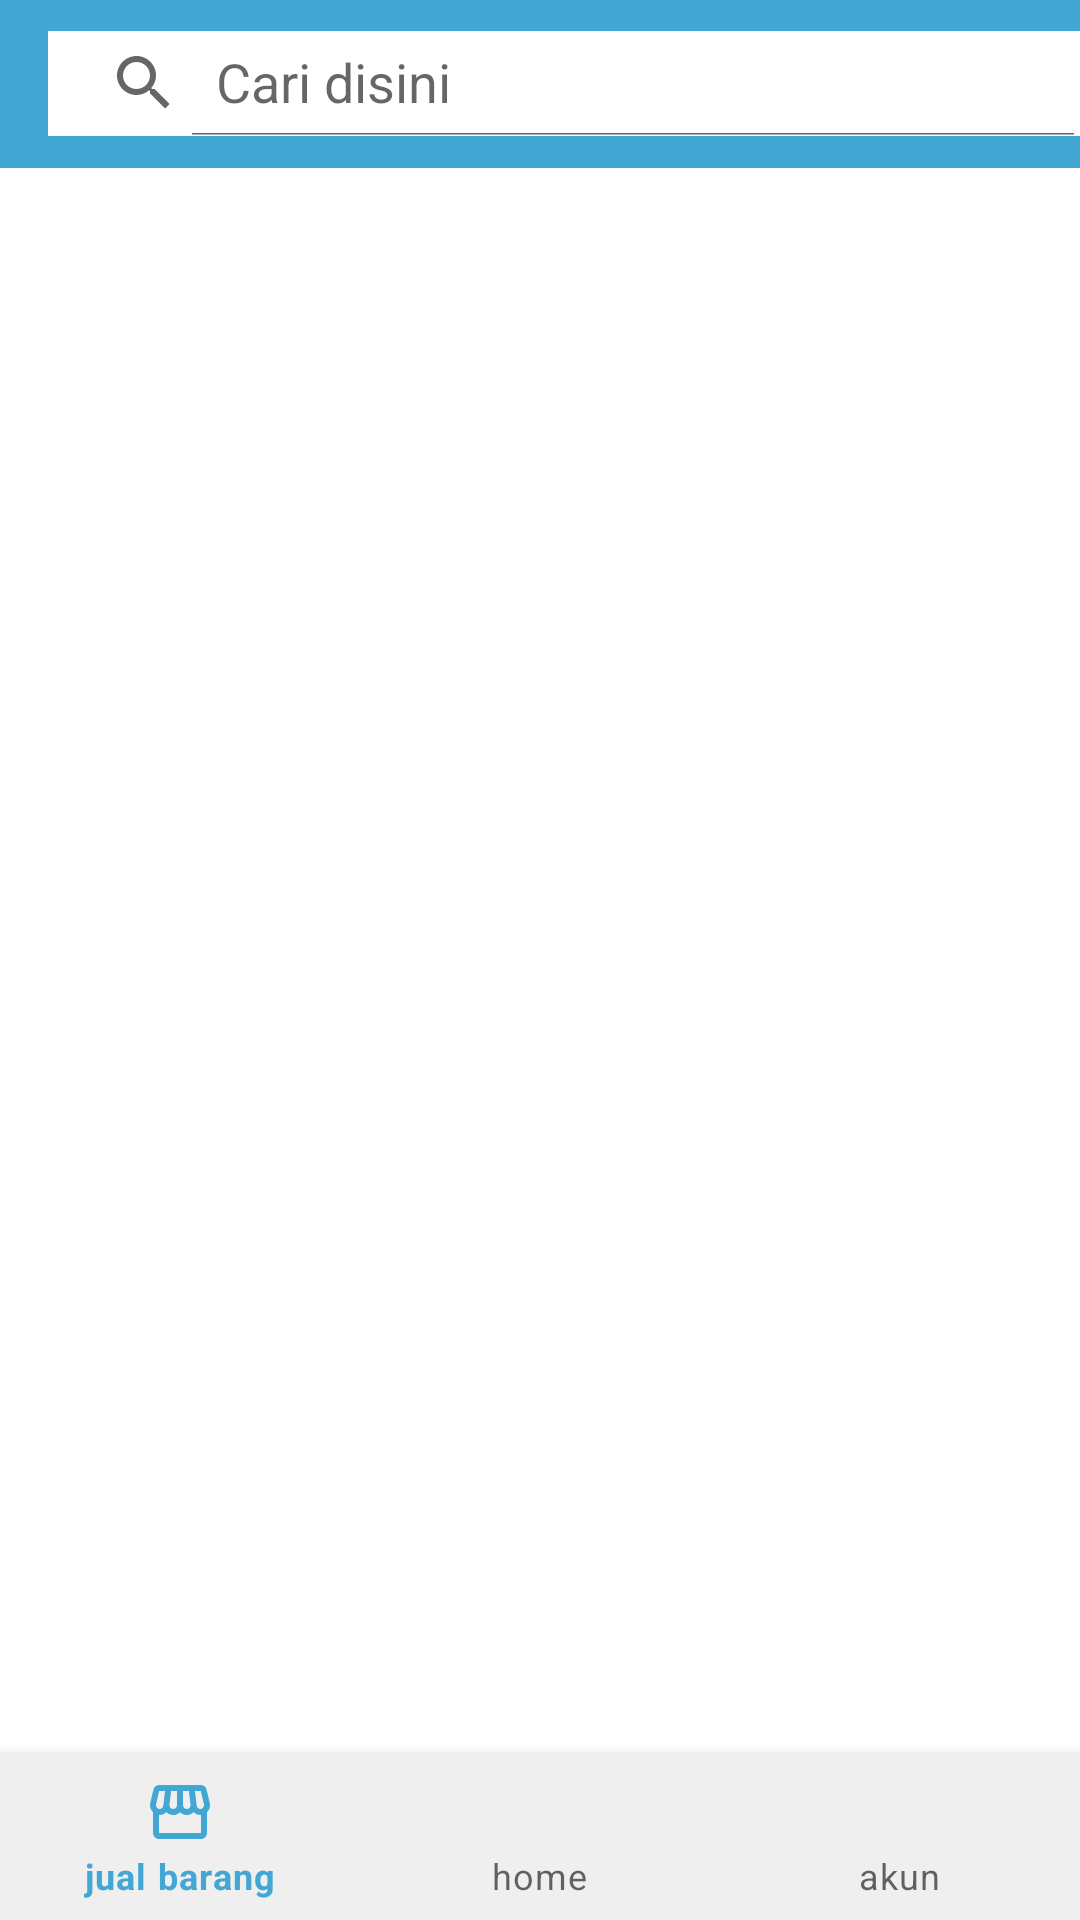

Produce the Android XML layout that renders to this screen, including the resource entries it uses.
<!-- AndroidManifest.xml: application theme Theme.KeranjangPetani -->
<!-- res/layout/activity_home.xml -->
<?xml version="1.0" encoding="utf-8"?>
<androidx.constraintlayout.widget.ConstraintLayout xmlns:android="http://schemas.android.com/apk/res/android"
    xmlns:app="http://schemas.android.com/apk/res-auto"
    xmlns:tools="http://schemas.android.com/tools"
    android:layout_width="match_parent"
    android:layout_height="match_parent"
    tools:context=".HomeActivity"
    android:focusableInTouchMode="true">


    <androidx.appcompat.widget.Toolbar
        android:id="@+id/toolHome"
        android:layout_width="match_parent"
        android:layout_height="wrap_content"
        app:layout_constraintTop_toTopOf="parent"
        android:background="@color/colorPrimary">

        <androidx.appcompat.widget.LinearLayoutCompat
            android:layout_width="match_parent"
            android:layout_height="wrap_content">

            <androidx.appcompat.widget.SearchView
                android:id="@+id/searchView"
                android:layout_width="350dp"
                android:layout_height="35dp"
                android:layout_marginRight="20dp"
                android:background="@color/textColor"
                app:iconifiedByDefault="false"
                app:queryHint="Cari disini" />

        </androidx.appcompat.widget.LinearLayoutCompat>

    </androidx.appcompat.widget.Toolbar>

    <androidx.recyclerview.widget.RecyclerView
        android:id="@+id/recycler_view"
        android:layout_width="match_parent"
        android:layout_height="match_parent"
        android:layout_below="@id/toolHome"
        android:layout_marginTop="56dp"
        android:layout_marginBottom="56dp"
        app:layout_constraintTop_toBottomOf="@+id/toolHome"
        tools:listitem="@layout/grid_item">

    </androidx.recyclerview.widget.RecyclerView>

    <com.google.android.material.bottomnavigation.BottomNavigationView
        android:id="@+id/bottom_navigation"
        android:layout_width="match_parent"
        android:layout_height="wrap_content"
        app:layout_constraintBottom_toBottomOf="parent"
        android:background="@color/bottom_bar"
        app:menu="@menu/bottom_navigation_menu" />

</androidx.constraintlayout.widget.ConstraintLayout>
<!-- res/layout/grid_item.xml (included above) -->
<?xml version="1.0" encoding="utf-8"?>
<LinearLayout xmlns:android="http://schemas.android.com/apk/res/android"
    android:layout_width="match_parent"
    android:layout_height="wrap_content"
    xmlns:app="http://schemas.android.com/apk/res-auto"
    xmlns:tools="http://schemas.android.com/tools"
    android:orientation="vertical">

    <androidx.cardview.widget.CardView
        android:layout_width="match_parent"
        android:layout_height="match_parent"
        android:layout_gravity="center"
        android:layout_margin="3dp"
        app:cardCornerRadius="5dp"
        android:backgroundTint="@color/bottom_bar"
        app:cardElevation="3dp">

        <RelativeLayout
            android:id="@+id/parentLayout"
            android:layout_width="match_parent"
            android:layout_height="match_parent">

            <ImageView
                android:id="@+id/ivThumbnail"
                android:layout_width="match_parent"
                android:layout_height="wrap_content"
                android:scaleType="centerCrop"
                android:adjustViewBounds="true"
                tools:src="@drawable/ic_baseline_image_24" />

            <RelativeLayout
                android:layout_width="match_parent"
                android:layout_height="85dp"
                android:layout_below="@id/ivThumbnail"
                android:orientation="vertical"
                android:padding="8dp">

                <TextView
                    android:id="@+id/tvTitle"
                    android:layout_width="match_parent"
                    android:layout_height="wrap_content"
                    android:text="sekop"
                    android:textSize="15sp"
                    android:textStyle="bold" />

                <TextView
                    android:id="@+id/tvPrice"
                    android:layout_width="match_parent"
                    android:layout_height="wrap_content"
                    android:layout_alignParentBottom="true"
                    android:text="Rp. 20000"
                    android:textColor="@color/colorPrimary"
                    android:textSize="16sp" />

            </RelativeLayout>

        </RelativeLayout>

    </androidx.cardview.widget.CardView>

</LinearLayout>
<!-- resources referenced by this layout -->
<resources>
  <color name="bottom_bar">#EFEFEF</color>
  <color name="colorPrimary">#42A7D2</color>
  <color name="textColor">#FFFFFF</color>
  <style name="Theme.KeranjangPetani" parent="Theme.MaterialComponents.DayNight.DarkActionBar">
          
          <item name="colorPrimary">@color/colorPrimary</item>
          <item name="colorPrimaryVariant">@color/colorPrimary</item>
          <item name="colorOnPrimary">@color/colorAccent</item>
          
          <item name="colorSecondary">@color/colorPrimary</item>
          <item name="colorSecondaryVariant">@color/colorPrimary</item>
          <item name="colorOnSecondary">@color/colorAccent</item>
          
          <item name="android:statusBarColor" tools:targetApi="l">?attr/colorPrimaryVariant</item>
          
      </style>
  <color name="colorAccent">#B4B4B4</color>
</resources>
